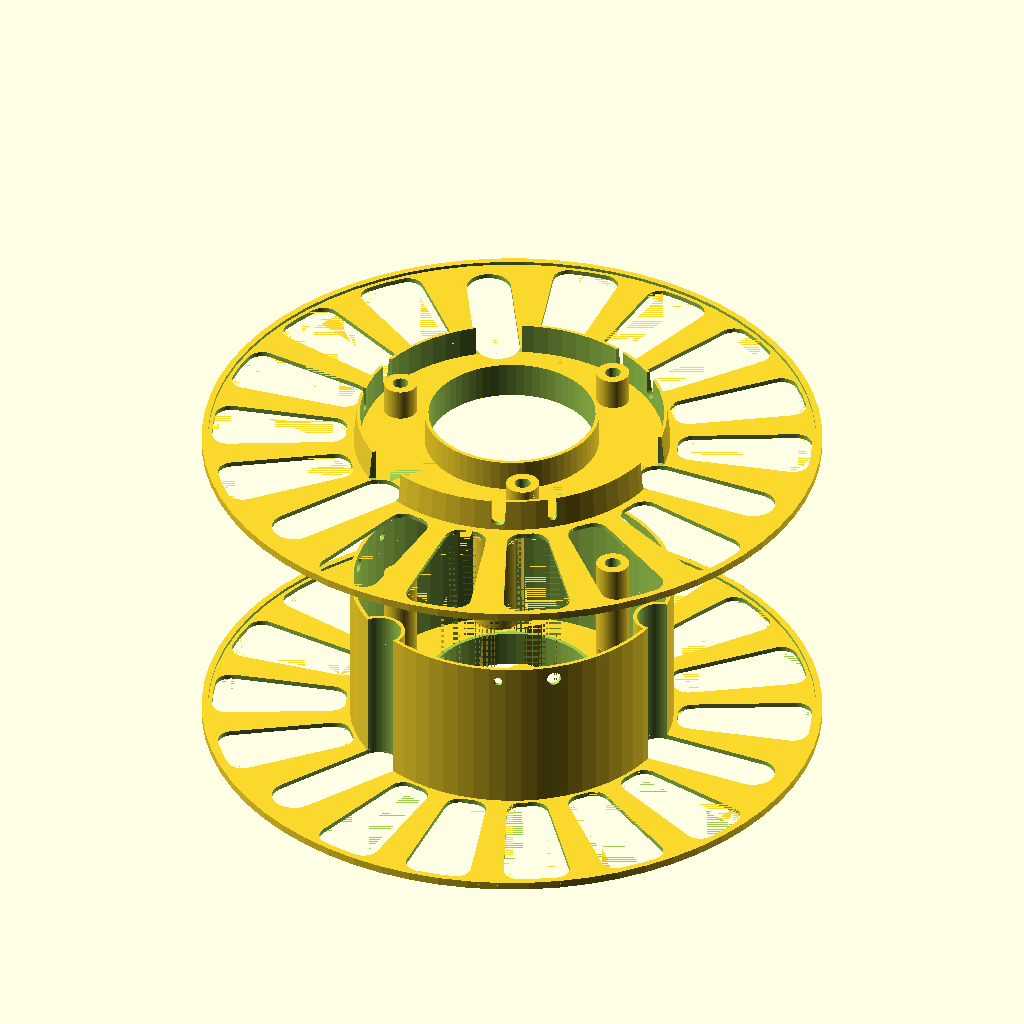
Cell 1: the model at its default parameters.
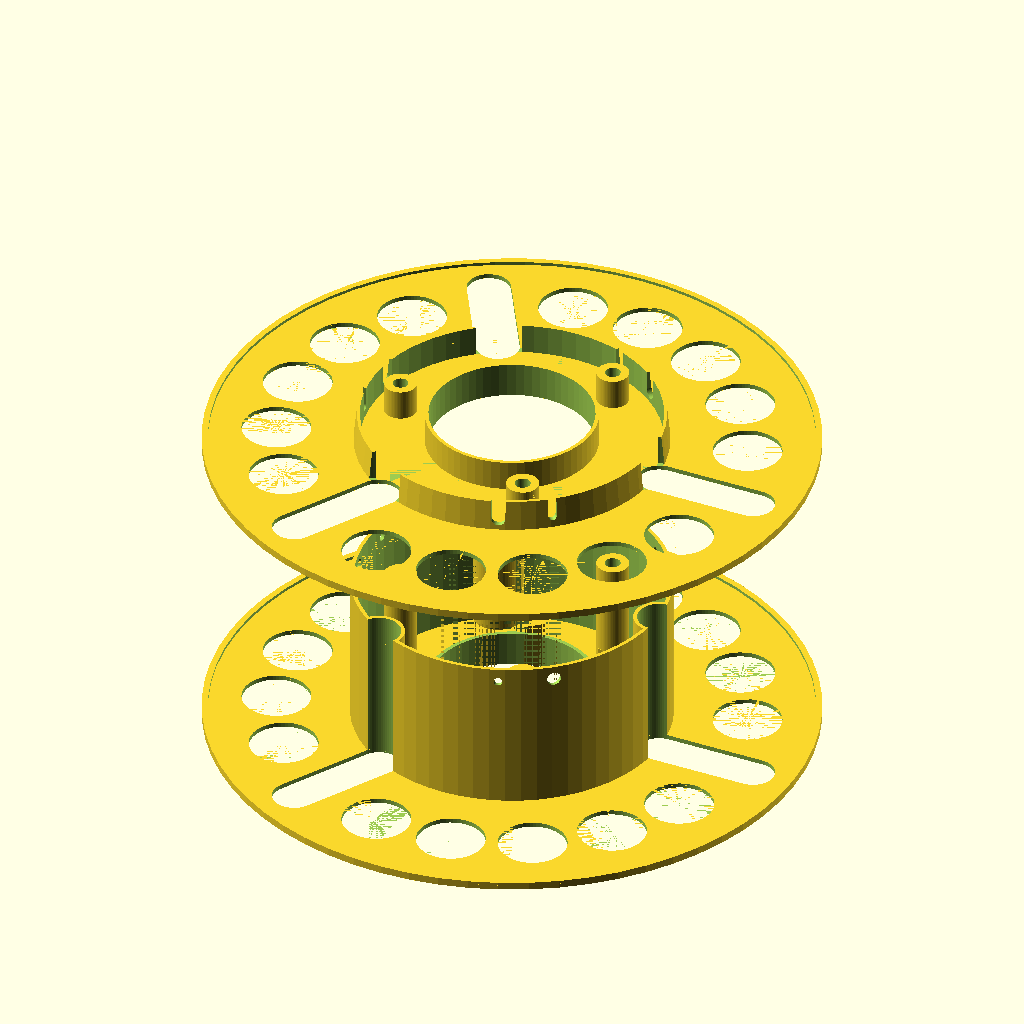
Cell 2: hole_style = 0 (everything else at default).
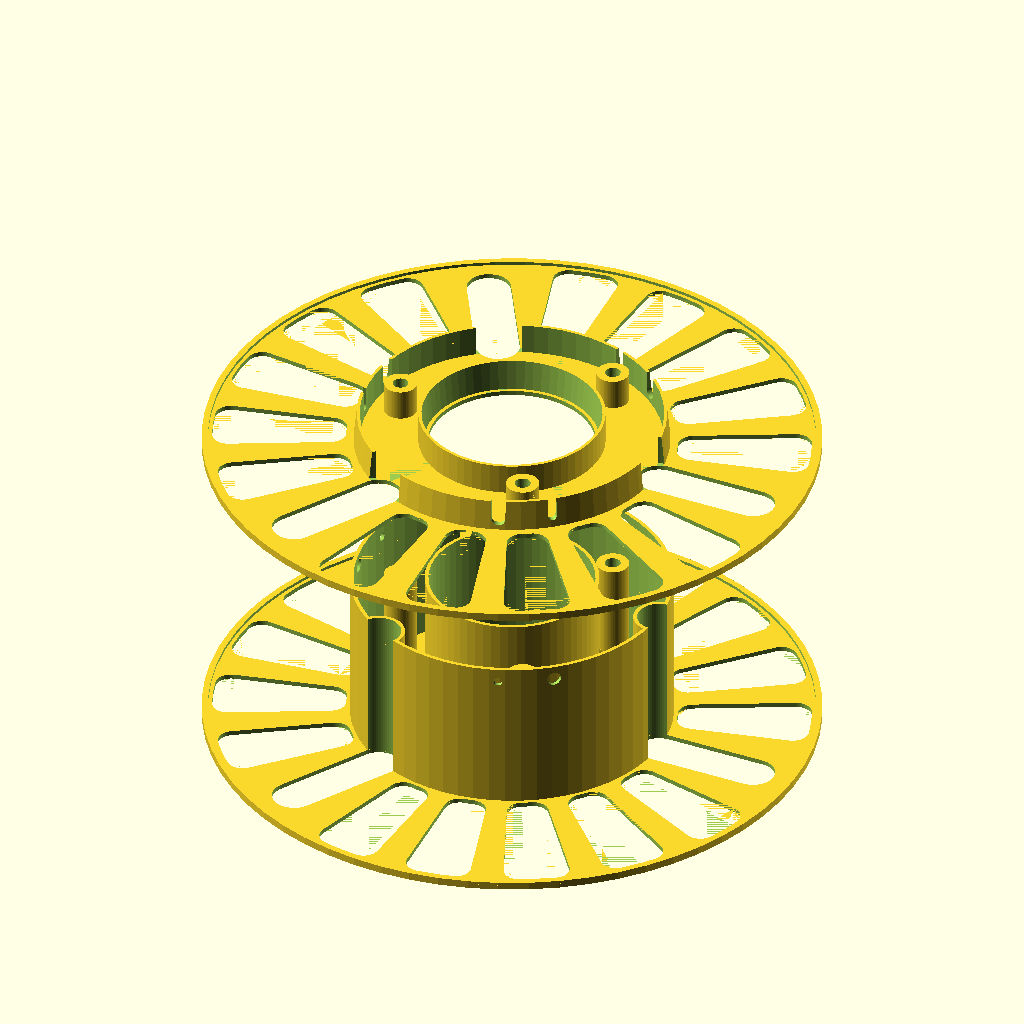
Cell 3 — spool_surface set to 0, the other parameters unchanged.
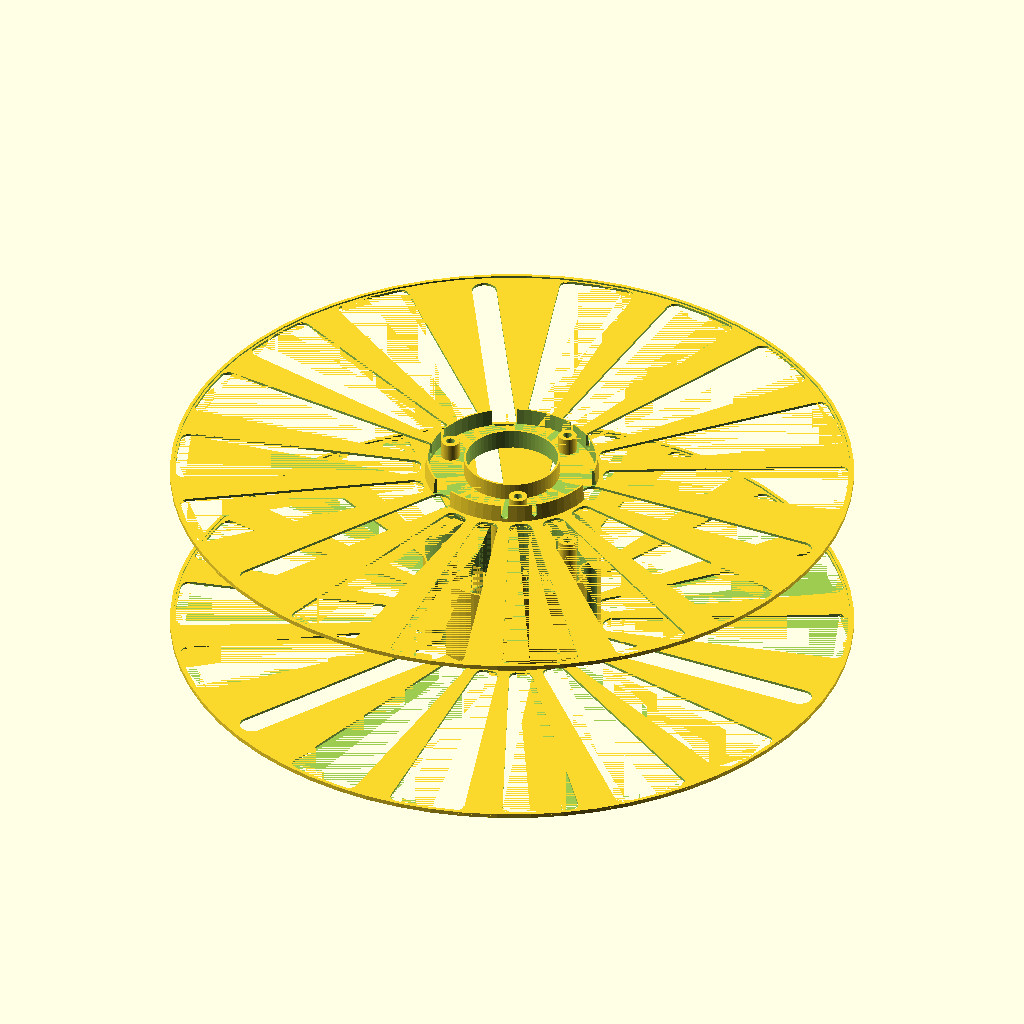
Cell 4 — d_side set to 390, the other parameters unchanged.
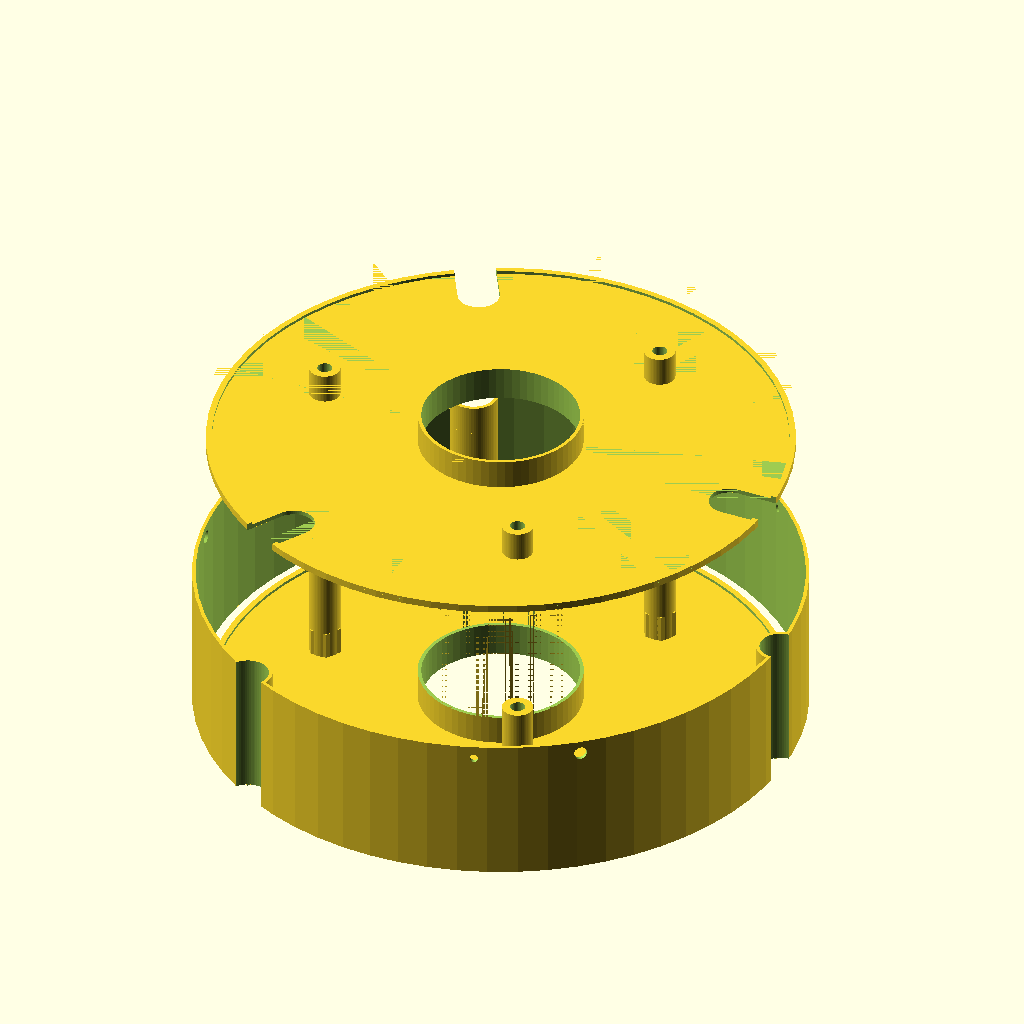
Cell 5: the same model with d_spool = 204.
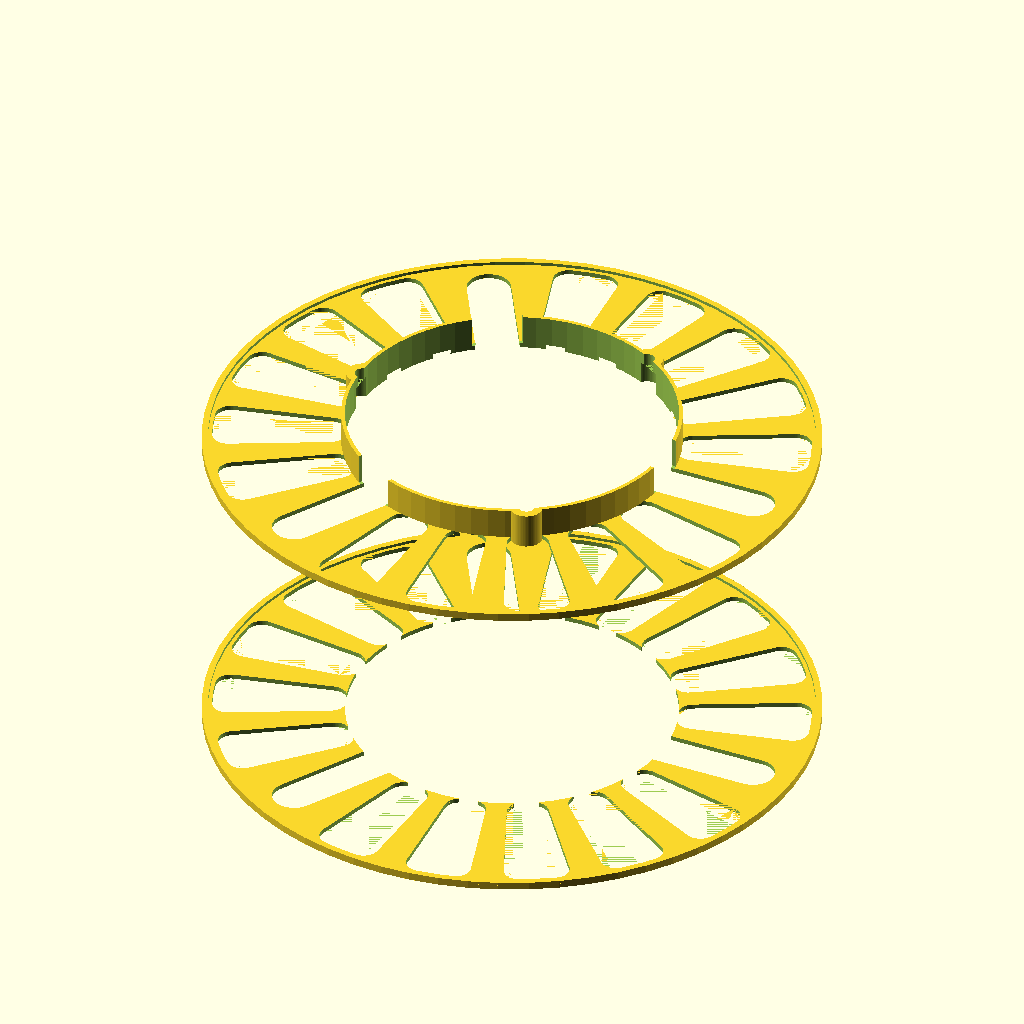
Cell 6 — d_center set to 105, the other parameters unchanged.
All cells are drawn from the same view direction (rotation 55°, 0°, 25°, orthographic, colour scheme Cornfield), but the view is re-fitted for each cell, so position and scale can differ between cells as well as the parameter.
OpenSCAD source file inputs/thingiverse/files/thing-3473542/files/Masterspool-V2.scad:
// Parametric Lightweight MasterSpool V2
//
// by Bikecyclist
// https://www.thingiverse.com/Bikecyclist
//
// Based on the MasterSpool specifications by RichRap
// https://www.thingiverse.com/RichRap


/* [Rendering] */

// How to render the spool
rendering = "Exploded"; // ["Assembled", "Assembled, cutaway", "Exploded", "Exploded, cutaway", "Part A", "Part B"]

/* [Main Dimensions] */

// Outer diameter of spool
d_side = 195;

// Outer Diameter of spool body (Masterspool: 102 mm)
d_spool = 102;

// Inner Diameter of spool body (Masterspool: 52.5 mm)
d_center = 52.5;

// Width of spool:
w_spool = 50;

/* [Secondary Dimensions] */

// Width of the sideplates
w_side = 1.5;

// Radial width of the sideplate rim
w_rim = 2;

// Thickness of the sideplate rim
th_rim = 1;

// Wall thickness for the spool walls
th_spool = 1.2;

// End radius of the oval zip tie cutouts
r_tiehole = 7;

// Width of the connecting cone
w_cone = 10;

// Minimum thickness of the connecting cone
th_cone = 1;

// Taper of the connecting cone
taper_cone = 1;

/* [Screws] */

// Nominal diameter of screw
d_screw = 4;

// Diameter of screwhead
d_screwhead = 7;

// Thickness of screwhead
h_screwhead = 2.6;

// Length of screw (threaded bolt, head no included)
l_screw = 40;

// Wrench size for hex nut
d_wrench = 7;

// Thickness of hex nut
h_nut = 3.2;

// Tolerance for screw holes
tol = 1;

/* [Filament Retainment Holes] */

// Size of first set of filament retainment holes
d_filament_1 = 2.75;

// Size of second set of filament retainment holes
d_filament_2 = 4.5;

// Angular distance between two sets of filament retainment holes (in degrees)
delta_a_filament = 20;

/* [Lightening Holes] */

// Style of lightening holes
hole_style = 1; // [0:Circular, 1:Radial Sectors]

// Number of lightening holes per 30 degree sector
n_holes = 5;

// Diameter of lightening holes
d_holes = 22;

// Corner radius of lightening holes
rc_holes = 5;

// Style of the inner spool surface
spool_surface = 1; // [0:complete, 1:minimal]

/* [Hidden] */

// Number of facets per 360 degrees
$fn=64;

// Small Distance to ensure proper meshing
eps = 0.01;

d_tiehole = 2 * r_tiehole;

d_screwcylinder = d_screw + tol +  2 * th_spool;

if (rendering == "Part A")
    part_a ();
else if (rendering == "Part B")
    part_b ();
else if (rendering == "Assembled")
{
    part_a ();
    
    translate ([0, 0, 2 * w_side + w_spool])
    mirror ([0, 0, 1])
    part_b ();
}
else if (rendering == "Assembled, cutaway")
    cutdup (50)
    rotate ([0, 0, 30])
    {
        part_a ();
        
        translate ([0, 0, 2 * w_side + w_spool])
        mirror ([0, 0, 1])
        part_b ();
    }
else if (rendering == "Exploded")
{
    part_a ();
    
    translate ([0, 0, 2 * w_side + w_spool])
    translate ([0, 0, 50])
    part_b ();
}
else if (rendering == "Exploded, cutaway")
    cutdup (50)
    rotate ([0, 0, 30])
    {
        part_a ();
        
        translate ([0, 0, 2 * w_side + w_spool])
        translate ([0, 0, 50])
        part_b ();
    }
else
    echo ("Error: Selected rendering mode not found");


module part_a ()
{
    difference ()
    {
        union ()
        {
            difference ()
            {
                spoolside ();
                screwholes ();
            }
            
            translate ([0, 0, w_side])
            spoolbody ();
        }
        center_hole ();
    }
}

module part_b ()
{
    intersection ()
    {
        difference ()
        {
            union ()
            {
                spoolside ();
                
                translate ([0, 0, w_side])
                {
                    difference ()
                    {
                        cylinder (d1 = d_spool - 2 * th_spool, d2 = d_spool - 2 * th_spool - 2 * taper_cone, h = w_cone);
                        
                        translate ([0, 0, -eps])
                        cylinder (d = d_spool- 2 * th_spool - 2 * taper_cone - 2 * th_cone, h = w_cone + 2 * eps);
                    }
                    
                    if (spool_surface == 0)
                        // Inner Fitting Cone
                        difference ()
                        {
                            cylinder (d = d_center + 2 * th_spool + 2 * taper_cone + 2 * th_cone, h = w_cone);
                            
                            translate ([0, 0, -eps])
                            cylinder (d1 = d_center + 2 * th_spool, d2 = d_center + 2 * th_spool + 2 * taper_cone, h = w_cone + 2 * eps);
                        }
                    else
                        difference ()
                        {
                            cylinder (d = d_center + 2 * th_spool, h = w_cone);
                            
                            translate ([0, 0, -eps])
                            cylinder (d = d_center, h = w_cone + 2 * eps);
                        }
                }
                
                mirror ([0, 0, 1])
                translate ([0, 0, -(w_spool - eps)])
                screwtubes ();
            }
            
            even_rest = (w_spool + 2 * w_side)/2 - (l_screw - h_nut)/2;
            mirror ([0, 0, 1])
            translate ([0, 0, - w_spool - w_side])
            screwholes ();
            
            tieholes (0, 1);
            
            translate ([0, 0, w_side])
            tieholes (2 * th_spool, -eps);
            
            center_hole ();
            
            for (i = [1, 2])
                translate ([0, 0, d_filament_2 + w_side/2])
                place_filament_retaining_holes ()
                hull ()
                {
                    filament_retaining_holes (i, i==1?1:-1);
                    
                    translate ([0, 0, w_cone])
                    filament_retaining_holes (i, i==1?1:-1);
            }
        }
        
        cylinder (d = d_side, h = w_side + w_cone);
    }
}

module spoolside (flip = 0)
{
    translate ([0, 0, flip * w_side])
    mirror ([0, 0, flip])
    difference ()
    {
        union ()
        {
            cylinder (d = d_side, h = w_side);
            
            translate ([0, 0, w_side])
            difference ()
            {
                cylinder (d = d_side, h = th_rim);
                
                translate ([0, 0, -1])
                cylinder (d = d_side - 2 * w_rim, h = th_rim + 2);
            }
        }
        
        lightening_holes (hole_style);
        
        for (i = [0:2])
            rotate ([0, 0, i * 120])
            hull ()
            {
                tiehole (0, 1, 0);
                tiehole (0, 1, d_side/2 - d_spool/2 - d_tiehole);
            }
    }
}

module lightening_holes (shape = 0)
{
    for (j = [0:2], i = [0:n_holes - 1])
    if (shape == 0)
    {
        rotate ([0, 0, 120 * j + 20 + i * (80/(n_holes - 1))])
        translate ([d_spool/2 + (d_side - d_spool)/4, 0, -eps])
        cylinder (d = d_holes, h = w_side + 2 * eps);
    }
    else
    {
        translate ([0, 0, -eps])
        rotate ([0, 0, 120 * j + 20 + i * (80/(n_holes - 1))])
        linear_extrude (w_side + 2 * eps)
        offset (rc_holes)
        offset (-rc_holes)
        intersection ()
        {
            hull ()
            for (k = [-1, 1])
                rotate ([0, 0, k * (80/(n_holes - 1))/3])
                {
                    translate ([d_side/2, 0])
                    circle (eps, $fn = 6);
                    
                    translate ([d_spool/2, 0])
                    circle (eps, $fn = 6);
                }
                
            difference ()
            {
                circle (r = d_side/2 - w_rim - th_spool);
                circle (r = d_spool/2 + th_spool);
            }
        }
    }
        
}

module spoolbody ()
{
    intersection ()
    {
        difference ()
        {
            union ()
            {
                difference ()
                {
                    cylinder (d = d_spool, h = w_spool);
                
                    translate ([0, 0, -1])
                    cylinder (d = d_spool - 2 * th_spool, h = w_spool + 2);
                    
                    tieholes (0, 1);
                }
                
                difference ()
                {
                    tieholes (2 * th_spool, 0);
                    tieholes (0, 1);
                }
                
                //Screwhole cylinders
                intersection ()
                {
                    screwtubes ();
                    
                    cylinder (d = d_side, h = w_spool - w_cone);
                }
                
                cylinder (d = d_center + 2 * th_spool, h = w_spool);
            }

            screwholes ();
            
            place_filament_retaining_holes ()
            translate ([0, 0, w_spool - d_filament_2])
            {
                filament_retaining_holes (1, -1);
                filament_retaining_holes (2, 1);
            }
            
            if (spool_surface == 1)
                translate ([0, 0, w_cone])
                cylinder (d = d_center + 2 * th_spool + 2 * eps, h = w_spool - w_cone + eps);

        }        
        cylinder (d = d_spool, h = w_spool);
        
    }
}

module place_filament_retaining_holes ()
{
    for (i = [-1:1])
        rotate ([0, 0, 30 + i * 120])
            children ();
}

module filament_retaining_holes (n, dir)
{
    rotate ([90, 0, dir * delta_a_filament/2])
    translate ([0, 0, d_spool/2 - 2 * th_spool - th_cone - taper_cone - eps])
    cylinder (d = n==1?d_filament_1:d_filament_2, h = 2 * th_spool + th_cone + taper_cone + 2 * eps);
}

module tieholes (xtra = 0, xh = 0, offset = 0)
{
    for (i = [0:2])
        rotate ([0, 0, i * 120])
        tiehole (xtra, xh, offset);
}

module tiehole (xtra = 0, xh = 0, offset = 0)
{
    translate ([d_spool/2 + offset, 0, -xh])
    cylinder (d = d_tiehole + xtra, h = w_spool + 2 * xh);
}


module center_hole ()
{
    translate ([0, 0, -1])
    cylinder (d = d_center, h = w_spool + 2 * w_side + 2);
}

module screwtubes ()
{
    even_rest = (w_spool + 2 * w_side)/2 - (l_screw - h_nut)/2;
    
    for (i = [0:2])
        rotate ([0, 0, 60 + i * 120])
        translate ([d_center/2 + (d_spool/2 - d_center/2)/2, 0, 0])
        union ()
        {
            cylinder (d = d_screwhead + tol + 2 * th_spool, h = w_spool);
            
            nut (even_rest + th_spool, th_spool);
            
            translate ([0, 0, w_spool - even_rest - th_spool])
            cylinder (h = even_rest + th_spool, d = d_screwhead + 2 * th_spool);
        }
}

module screwholes ()
{
    even_rest = (w_spool + 2 * w_side)/2 - (l_screw - h_nut)/2;
    
    for (i = [0:2])
        rotate ([0, 0, 60 + i * 120])
        translate ([d_center/2 + (d_spool/2 - d_center/2)/2, 0, even_rest/2])
        {
            screw (l_screw, tol);
            
            nut ();
            
            translate ([0, 0, l_screw + even_rest/2 - w_side - eps])
            cylinder (d = d_screwhead + tol, h = even_rest);
            
            translate ([0, 0, -even_rest/2 - w_side - eps])
            nut (even_rest + w_side + eps);
        }
}

module screw (l = 40, padding = 0)
{
    cylinder (d = d_screw + padding, h = l);
    
    translate ([0, 0, l])
    cylinder (d = d_screwhead + tol, h = h_screwhead);
}

module nut (l = h_nut, padding = 0)
{
    cylinder (d = d_wrench/cos(30) + tol + 2 * padding, h = l, $fn = 6);
}

module cutdup (d = 0)
{
    translate ([-d, 0, 0])
        intersection ()
        {
            children ();
            
            translate ([-1000, 0, 0])
                cube ([2000, 2000, 2000], center = true);
        }
        
       translate ([d, 0, 0])
        difference ()
        {
            children ();
            
            translate ([-1000, 0, 0])
                cube ([2000, 2000, 2000], center = true);
        }
}
Customizer parameters (derived from the source; name, type, default, range or options):
rendering: string, default "Exploded"
d_side: number, default 195
d_spool: number, default 102
d_center: number, default 52.5
w_spool: number, default 50
w_side: number, default 1.5
w_rim: number, default 2
th_rim: number, default 1
th_spool: number, default 1.2
r_tiehole: number, default 7
w_cone: number, default 10
th_cone: number, default 1
taper_cone: number, default 1
d_screw: number, default 4
d_screwhead: number, default 7
h_screwhead: number, default 2.6
l_screw: number, default 40
d_wrench: number, default 7
h_nut: number, default 3.2
tol: number, default 1
d_filament_1: number, default 2.75
d_filament_2: number, default 4.5
delta_a_filament: number, default 20
hole_style: number, default 1, options 0, 1
n_holes: number, default 5
d_holes: number, default 22
rc_holes: number, default 5
spool_surface: number, default 1, options 0, 1
